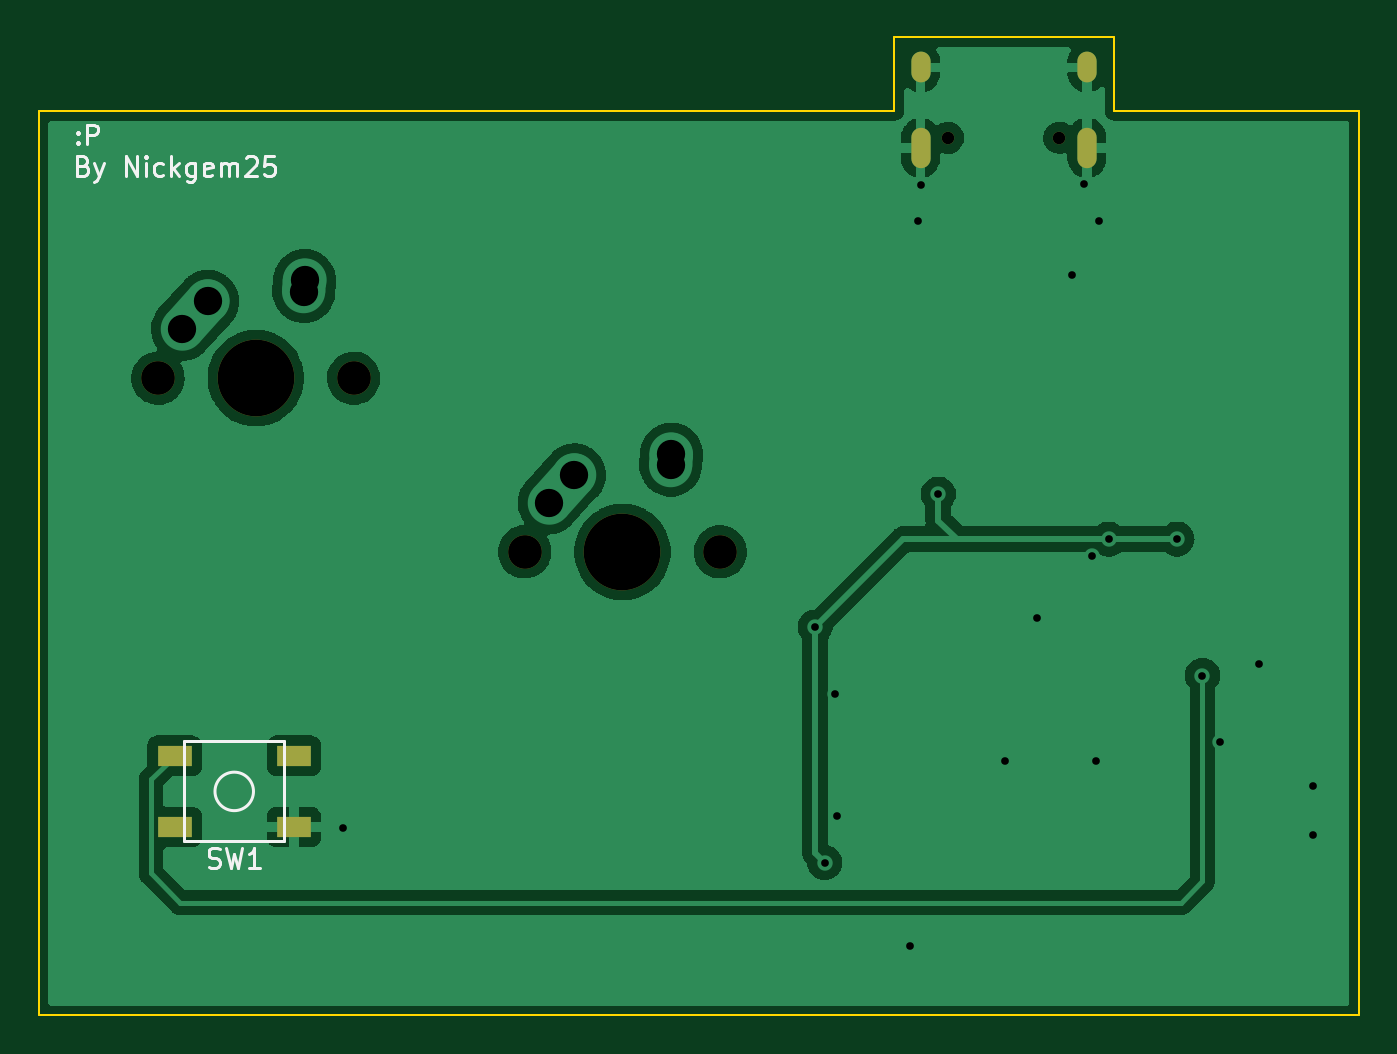
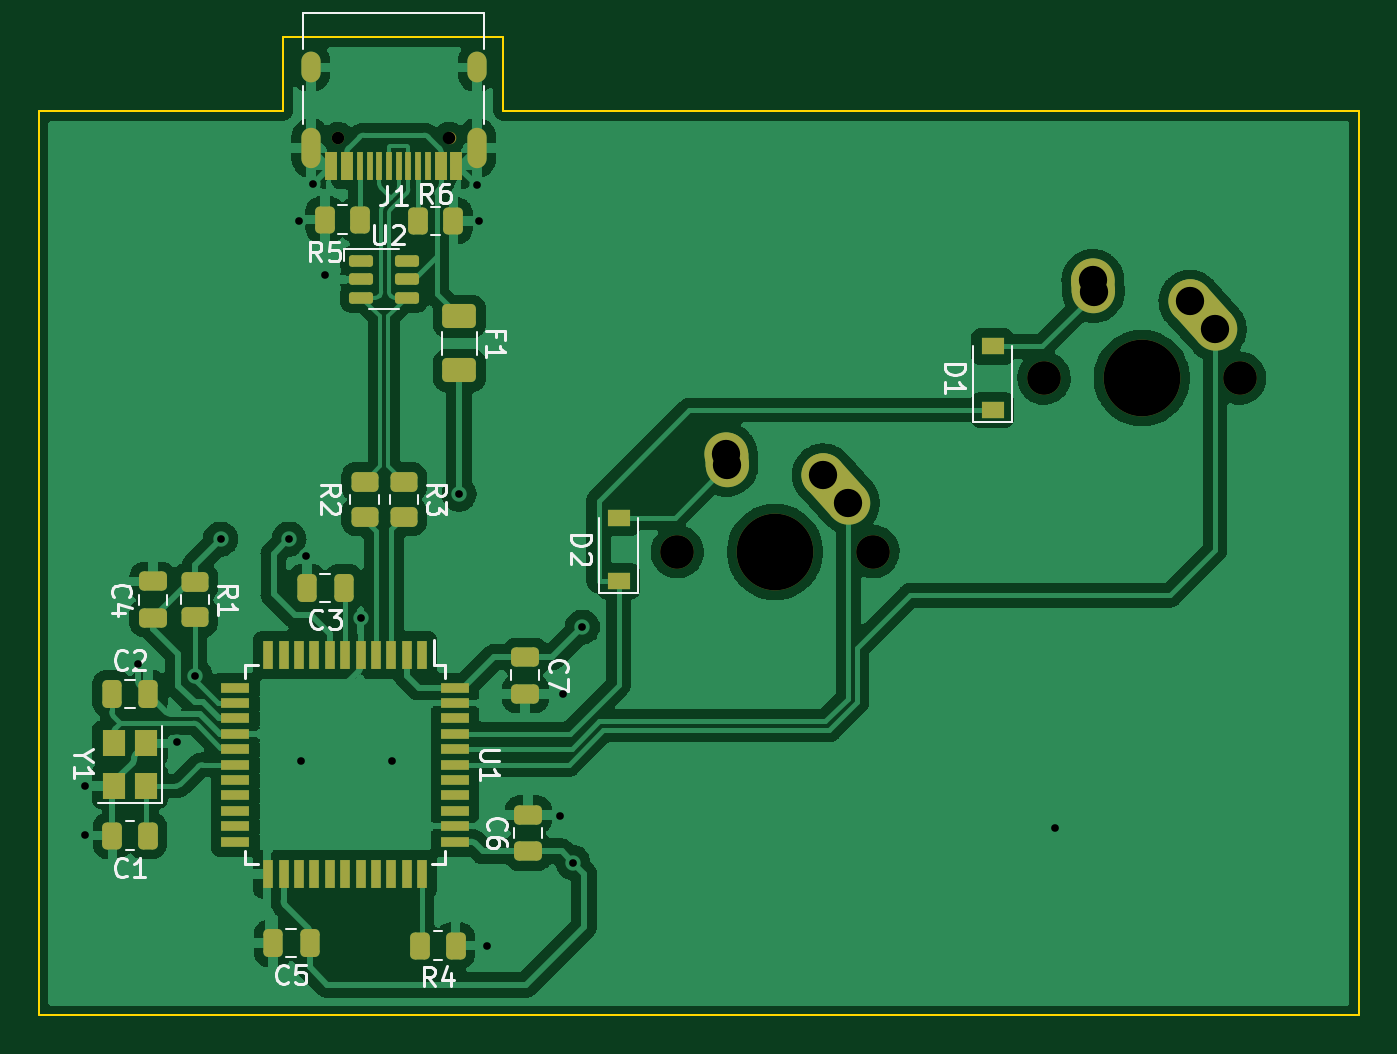
Circuit board: 11 layer files. Board 68.6 x 50.8 mm.
- bottom_copper: Keypad-3-B_Cu.gbr (177665 bytes)
- bottom_mask: Keypad-3-B_Mask.gbr (6366 bytes)
- paste: Keypad-3-B_Paste.gbr (5135 bytes)
- bottom_silk: Keypad-3-B_Silkscreen.gbr (15770 bytes)
- outline: Keypad-3-Edge_Cuts.gbr (889 bytes)
- top_copper: Keypad-3-F_Cu.gbr (82392 bytes)
- top_mask: Keypad-3-F_Mask.gbr (1122 bytes)
- paste: Keypad-3-F_Paste.gbr (610 bytes)
- top_silk: Keypad-3-F_Silkscreen.gbr (5597 bytes)
- drill: Keypad-3-NPTH.drl (583 bytes)
- drill: Keypad-3-PTH.drl (1112 bytes)

=== bottom_copper: Keypad-3-B_Cu.gbr (177665 bytes, source omitted) ===
=== bottom_mask: Keypad-3-B_Mask.gbr ===
%TF.GenerationSoftware,KiCad,Pcbnew,(6.0.7)*%
%TF.CreationDate,2022-08-09T22:59:19+07:00*%
%TF.ProjectId,Keypad-3,4b657970-6164-42d3-932e-6b696361645f,rev?*%
%TF.SameCoordinates,Original*%
%TF.FileFunction,Soldermask,Bot*%
%TF.FilePolarity,Negative*%
%FSLAX46Y46*%
G04 Gerber Fmt 4.6, Leading zero omitted, Abs format (unit mm)*
G04 Created by KiCad (PCBNEW (6.0.7)) date 2022-08-09 22:59:19*
%MOMM*%
%LPD*%
G01*
G04 APERTURE LIST*
G04 Aperture macros list*
%AMRoundRect*
0 Rectangle with rounded corners*
0 $1 Rounding radius*
0 $2 $3 $4 $5 $6 $7 $8 $9 X,Y pos of 4 corners*
0 Add a 4 corners polygon primitive as box body*
4,1,4,$2,$3,$4,$5,$6,$7,$8,$9,$2,$3,0*
0 Add four circle primitives for the rounded corners*
1,1,$1+$1,$2,$3*
1,1,$1+$1,$4,$5*
1,1,$1+$1,$6,$7*
1,1,$1+$1,$8,$9*
0 Add four rect primitives between the rounded corners*
20,1,$1+$1,$2,$3,$4,$5,0*
20,1,$1+$1,$4,$5,$6,$7,0*
20,1,$1+$1,$6,$7,$8,$9,0*
20,1,$1+$1,$8,$9,$2,$3,0*%
%AMHorizOval*
0 Thick line with rounded ends*
0 $1 width*
0 $2 $3 position (X,Y) of the first rounded end (center of the circle)*
0 $4 $5 position (X,Y) of the second rounded end (center of the circle)*
0 Add line between two ends*
20,1,$1,$2,$3,$4,$5,0*
0 Add two circle primitives to create the rounded ends*
1,1,$1,$2,$3*
1,1,$1,$4,$5*%
G04 Aperture macros list end*
%ADD10C,3.987800*%
%ADD11C,1.750000*%
%ADD12HorizOval,2.250000X0.655001X0.730000X-0.655001X-0.730000X0*%
%ADD13C,2.250000*%
%ADD14HorizOval,2.250000X0.020000X0.290000X-0.020000X-0.290000X0*%
%ADD15RoundRect,0.250000X-0.262500X-0.450000X0.262500X-0.450000X0.262500X0.450000X-0.262500X0.450000X0*%
%ADD16R,0.550000X1.500000*%
%ADD17R,1.500000X0.550000*%
%ADD18R,1.200000X0.900000*%
%ADD19RoundRect,0.250000X0.475000X-0.250000X0.475000X0.250000X-0.475000X0.250000X-0.475000X-0.250000X0*%
%ADD20R,1.200000X1.400000*%
%ADD21RoundRect,0.250000X0.262500X0.450000X-0.262500X0.450000X-0.262500X-0.450000X0.262500X-0.450000X0*%
%ADD22RoundRect,0.250000X-0.450000X0.262500X-0.450000X-0.262500X0.450000X-0.262500X0.450000X0.262500X0*%
%ADD23RoundRect,0.250000X-0.250000X-0.475000X0.250000X-0.475000X0.250000X0.475000X-0.250000X0.475000X0*%
%ADD24RoundRect,0.150000X0.475000X0.150000X-0.475000X0.150000X-0.475000X-0.150000X0.475000X-0.150000X0*%
%ADD25RoundRect,0.250000X-0.475000X0.250000X-0.475000X-0.250000X0.475000X-0.250000X0.475000X0.250000X0*%
%ADD26RoundRect,0.250000X-0.625000X0.375000X-0.625000X-0.375000X0.625000X-0.375000X0.625000X0.375000X0*%
%ADD27C,0.650000*%
%ADD28R,0.600000X1.450000*%
%ADD29R,0.300000X1.450000*%
%ADD30O,1.000000X2.100000*%
%ADD31O,1.000000X1.600000*%
G04 APERTURE END LIST*
D10*
%TO.C,MX1*%
X158597600Y-111684800D03*
D11*
X153517600Y-111684800D03*
X163677600Y-111684800D03*
D12*
X155442601Y-108414800D03*
D13*
X156097600Y-107684800D03*
D14*
X161117600Y-106894800D03*
D13*
X161137600Y-106604800D03*
%TD*%
D10*
%TO.C,MX2*%
X177647600Y-120701800D03*
D11*
X172567600Y-120701800D03*
X182727600Y-120701800D03*
D12*
X174492601Y-117431800D03*
D13*
X175147600Y-116701800D03*
X180187600Y-115621800D03*
D14*
X180167600Y-115911800D03*
%TD*%
D15*
%TO.C,R5*%
X199202268Y-103442500D03*
X201027268Y-103442500D03*
%TD*%
D16*
%TO.C,U1*%
X195980235Y-126057108D03*
X196780235Y-126057108D03*
X197580235Y-126057108D03*
X198380235Y-126057108D03*
X199180235Y-126057108D03*
X199980235Y-126057108D03*
X200780235Y-126057108D03*
X201580235Y-126057108D03*
X202380235Y-126057108D03*
X203180235Y-126057108D03*
X203980235Y-126057108D03*
D17*
X205680235Y-127757108D03*
X205680235Y-128557108D03*
X205680235Y-129357108D03*
X205680235Y-130157108D03*
X205680235Y-130957108D03*
X205680235Y-131757108D03*
X205680235Y-132557108D03*
X205680235Y-133357108D03*
X205680235Y-134157108D03*
X205680235Y-134957108D03*
X205680235Y-135757108D03*
D16*
X203980235Y-137457108D03*
X203180235Y-137457108D03*
X202380235Y-137457108D03*
X201580235Y-137457108D03*
X200780235Y-137457108D03*
X199980235Y-137457108D03*
X199180235Y-137457108D03*
X198380235Y-137457108D03*
X197580235Y-137457108D03*
X196780235Y-137457108D03*
X195980235Y-137457108D03*
D17*
X194280235Y-135757108D03*
X194280235Y-134957108D03*
X194280235Y-134157108D03*
X194280235Y-133357108D03*
X194280235Y-132557108D03*
X194280235Y-131757108D03*
X194280235Y-130957108D03*
X194280235Y-130157108D03*
X194280235Y-129357108D03*
X194280235Y-128557108D03*
X194280235Y-127757108D03*
%TD*%
D18*
%TO.C,D1*%
X166344600Y-113334800D03*
X166344600Y-110034800D03*
%TD*%
D19*
%TO.C,C4*%
X209956400Y-124140000D03*
X209956400Y-122240000D03*
%TD*%
D20*
%TO.C,Y1*%
X210306236Y-132857108D03*
X210306236Y-130657108D03*
X212006236Y-130657108D03*
X212006236Y-132857108D03*
%TD*%
D21*
%TO.C,R6*%
X196201268Y-103504999D03*
X194376268Y-103504999D03*
%TD*%
D19*
%TO.C,C6*%
X190464260Y-136263108D03*
X190464260Y-134363108D03*
%TD*%
D22*
%TO.C,R1*%
X207772000Y-122277500D03*
X207772000Y-124102500D03*
%TD*%
D21*
%TO.C,C1*%
X212068732Y-135440109D03*
X210243732Y-135440109D03*
%TD*%
D23*
%TO.C,C2*%
X210206237Y-128074109D03*
X212106237Y-128074109D03*
%TD*%
D24*
%TO.C,U2*%
X199130768Y-105603000D03*
X199130768Y-106553000D03*
X199130768Y-107503000D03*
X196780768Y-107503000D03*
X196780768Y-106553000D03*
X196780768Y-105603000D03*
%TD*%
D22*
%TO.C,R2*%
X198971768Y-117058668D03*
X198971768Y-118883668D03*
%TD*%
D25*
%TO.C,C7*%
X190618978Y-126168192D03*
X190618978Y-128068192D03*
%TD*%
D23*
%TO.C,C5*%
X201824236Y-141028108D03*
X203724236Y-141028108D03*
%TD*%
D26*
%TO.C,F1*%
X194042268Y-108478500D03*
X194042268Y-111278500D03*
%TD*%
D23*
%TO.C,C3*%
X200052400Y-122566668D03*
X201952400Y-122566668D03*
%TD*%
D22*
%TO.C,R3*%
X196939768Y-117058668D03*
X196939768Y-118883668D03*
%TD*%
D15*
%TO.C,R4*%
X194241735Y-141155108D03*
X196066735Y-141155108D03*
%TD*%
D18*
%TO.C,D2*%
X185775600Y-122224800D03*
X185775600Y-118924800D03*
%TD*%
D27*
%TO.C,J1*%
X200337768Y-99195000D03*
X194557768Y-99195000D03*
D28*
X194197768Y-100640000D03*
X194997768Y-100640000D03*
D29*
X196197768Y-100640000D03*
X197197768Y-100640000D03*
X197697768Y-100640000D03*
X198697768Y-100640000D03*
D28*
X199897768Y-100640000D03*
X200697768Y-100640000D03*
X200697768Y-100640000D03*
X199897768Y-100640000D03*
D29*
X199197768Y-100640000D03*
X198197768Y-100640000D03*
X196697768Y-100640000D03*
X195697768Y-100640000D03*
D28*
X194997768Y-100640000D03*
X194197768Y-100640000D03*
D30*
X201767768Y-99725000D03*
X193127768Y-99725000D03*
D31*
X201767768Y-95545000D03*
X193127768Y-95545000D03*
%TD*%
M02*

=== paste: Keypad-3-B_Paste.gbr ===
%TF.GenerationSoftware,KiCad,Pcbnew,(6.0.7)*%
%TF.CreationDate,2022-08-09T22:59:19+07:00*%
%TF.ProjectId,Keypad-3,4b657970-6164-42d3-932e-6b696361645f,rev?*%
%TF.SameCoordinates,Original*%
%TF.FileFunction,Paste,Bot*%
%TF.FilePolarity,Positive*%
%FSLAX46Y46*%
G04 Gerber Fmt 4.6, Leading zero omitted, Abs format (unit mm)*
G04 Created by KiCad (PCBNEW (6.0.7)) date 2022-08-09 22:59:19*
%MOMM*%
%LPD*%
G01*
G04 APERTURE LIST*
G04 Aperture macros list*
%AMRoundRect*
0 Rectangle with rounded corners*
0 $1 Rounding radius*
0 $2 $3 $4 $5 $6 $7 $8 $9 X,Y pos of 4 corners*
0 Add a 4 corners polygon primitive as box body*
4,1,4,$2,$3,$4,$5,$6,$7,$8,$9,$2,$3,0*
0 Add four circle primitives for the rounded corners*
1,1,$1+$1,$2,$3*
1,1,$1+$1,$4,$5*
1,1,$1+$1,$6,$7*
1,1,$1+$1,$8,$9*
0 Add four rect primitives between the rounded corners*
20,1,$1+$1,$2,$3,$4,$5,0*
20,1,$1+$1,$4,$5,$6,$7,0*
20,1,$1+$1,$6,$7,$8,$9,0*
20,1,$1+$1,$8,$9,$2,$3,0*%
G04 Aperture macros list end*
%ADD10RoundRect,0.250000X-0.262500X-0.450000X0.262500X-0.450000X0.262500X0.450000X-0.262500X0.450000X0*%
%ADD11R,0.550000X1.500000*%
%ADD12R,1.500000X0.550000*%
%ADD13R,1.200000X0.900000*%
%ADD14RoundRect,0.250000X0.475000X-0.250000X0.475000X0.250000X-0.475000X0.250000X-0.475000X-0.250000X0*%
%ADD15R,1.200000X1.400000*%
%ADD16RoundRect,0.250000X0.262500X0.450000X-0.262500X0.450000X-0.262500X-0.450000X0.262500X-0.450000X0*%
%ADD17RoundRect,0.250000X-0.450000X0.262500X-0.450000X-0.262500X0.450000X-0.262500X0.450000X0.262500X0*%
%ADD18RoundRect,0.250000X-0.250000X-0.475000X0.250000X-0.475000X0.250000X0.475000X-0.250000X0.475000X0*%
%ADD19RoundRect,0.150000X0.475000X0.150000X-0.475000X0.150000X-0.475000X-0.150000X0.475000X-0.150000X0*%
%ADD20RoundRect,0.250000X-0.475000X0.250000X-0.475000X-0.250000X0.475000X-0.250000X0.475000X0.250000X0*%
%ADD21RoundRect,0.250000X-0.625000X0.375000X-0.625000X-0.375000X0.625000X-0.375000X0.625000X0.375000X0*%
%ADD22R,0.600000X1.450000*%
%ADD23R,0.300000X1.450000*%
G04 APERTURE END LIST*
D10*
%TO.C,R5*%
X199202268Y-103442500D03*
X201027268Y-103442500D03*
%TD*%
D11*
%TO.C,U1*%
X195980235Y-126057108D03*
X196780235Y-126057108D03*
X197580235Y-126057108D03*
X198380235Y-126057108D03*
X199180235Y-126057108D03*
X199980235Y-126057108D03*
X200780235Y-126057108D03*
X201580235Y-126057108D03*
X202380235Y-126057108D03*
X203180235Y-126057108D03*
X203980235Y-126057108D03*
D12*
X205680235Y-127757108D03*
X205680235Y-128557108D03*
X205680235Y-129357108D03*
X205680235Y-130157108D03*
X205680235Y-130957108D03*
X205680235Y-131757108D03*
X205680235Y-132557108D03*
X205680235Y-133357108D03*
X205680235Y-134157108D03*
X205680235Y-134957108D03*
X205680235Y-135757108D03*
D11*
X203980235Y-137457108D03*
X203180235Y-137457108D03*
X202380235Y-137457108D03*
X201580235Y-137457108D03*
X200780235Y-137457108D03*
X199980235Y-137457108D03*
X199180235Y-137457108D03*
X198380235Y-137457108D03*
X197580235Y-137457108D03*
X196780235Y-137457108D03*
X195980235Y-137457108D03*
D12*
X194280235Y-135757108D03*
X194280235Y-134957108D03*
X194280235Y-134157108D03*
X194280235Y-133357108D03*
X194280235Y-132557108D03*
X194280235Y-131757108D03*
X194280235Y-130957108D03*
X194280235Y-130157108D03*
X194280235Y-129357108D03*
X194280235Y-128557108D03*
X194280235Y-127757108D03*
%TD*%
D13*
%TO.C,D1*%
X166344600Y-113334800D03*
X166344600Y-110034800D03*
%TD*%
D14*
%TO.C,C4*%
X209956400Y-124140000D03*
X209956400Y-122240000D03*
%TD*%
D15*
%TO.C,Y1*%
X210306236Y-132857108D03*
X210306236Y-130657108D03*
X212006236Y-130657108D03*
X212006236Y-132857108D03*
%TD*%
D16*
%TO.C,R6*%
X196201268Y-103504999D03*
X194376268Y-103504999D03*
%TD*%
D14*
%TO.C,C6*%
X190464260Y-136263108D03*
X190464260Y-134363108D03*
%TD*%
D17*
%TO.C,R1*%
X207772000Y-122277500D03*
X207772000Y-124102500D03*
%TD*%
D16*
%TO.C,C1*%
X212068732Y-135440109D03*
X210243732Y-135440109D03*
%TD*%
D18*
%TO.C,C2*%
X210206237Y-128074109D03*
X212106237Y-128074109D03*
%TD*%
D19*
%TO.C,U2*%
X199130768Y-105603000D03*
X199130768Y-106553000D03*
X199130768Y-107503000D03*
X196780768Y-107503000D03*
X196780768Y-106553000D03*
X196780768Y-105603000D03*
%TD*%
D17*
%TO.C,R2*%
X198971768Y-117058668D03*
X198971768Y-118883668D03*
%TD*%
D20*
%TO.C,C7*%
X190618978Y-126168192D03*
X190618978Y-128068192D03*
%TD*%
D18*
%TO.C,C5*%
X201824236Y-141028108D03*
X203724236Y-141028108D03*
%TD*%
D21*
%TO.C,F1*%
X194042268Y-108478500D03*
X194042268Y-111278500D03*
%TD*%
D18*
%TO.C,C3*%
X200052400Y-122566668D03*
X201952400Y-122566668D03*
%TD*%
D17*
%TO.C,R3*%
X196939768Y-117058668D03*
X196939768Y-118883668D03*
%TD*%
D10*
%TO.C,R4*%
X194241735Y-141155108D03*
X196066735Y-141155108D03*
%TD*%
D13*
%TO.C,D2*%
X185775600Y-122224800D03*
X185775600Y-118924800D03*
%TD*%
D22*
%TO.C,J1*%
X194197768Y-100640000D03*
X194997768Y-100640000D03*
D23*
X196197768Y-100640000D03*
X197197768Y-100640000D03*
X197697768Y-100640000D03*
X198697768Y-100640000D03*
D22*
X199897768Y-100640000D03*
X200697768Y-100640000D03*
X200697768Y-100640000D03*
X199897768Y-100640000D03*
D23*
X199197768Y-100640000D03*
X198197768Y-100640000D03*
X196697768Y-100640000D03*
X195697768Y-100640000D03*
D22*
X194997768Y-100640000D03*
X194197768Y-100640000D03*
%TD*%
M02*

=== bottom_silk: Keypad-3-B_Silkscreen.gbr (15770 bytes, source omitted) ===
=== outline: Keypad-3-Edge_Cuts.gbr ===
%TF.GenerationSoftware,KiCad,Pcbnew,(6.0.7)*%
%TF.CreationDate,2022-08-09T22:59:19+07:00*%
%TF.ProjectId,Keypad-3,4b657970-6164-42d3-932e-6b696361645f,rev?*%
%TF.SameCoordinates,Original*%
%TF.FileFunction,Profile,NP*%
%FSLAX46Y46*%
G04 Gerber Fmt 4.6, Leading zero omitted, Abs format (unit mm)*
G04 Created by KiCad (PCBNEW (6.0.7)) date 2022-08-09 22:59:19*
%MOMM*%
%LPD*%
G01*
G04 APERTURE LIST*
%TA.AperFunction,Profile*%
%ADD10C,0.100000*%
%TD*%
G04 APERTURE END LIST*
D10*
X191770000Y-97790000D02*
X191770000Y-93980000D01*
X147320000Y-97790000D02*
X191770000Y-97790000D01*
X147320000Y-144780000D02*
X147320000Y-97790000D01*
X215900000Y-144780000D02*
X147320000Y-144780000D01*
X215900000Y-97790000D02*
X215900000Y-144780000D01*
X203200000Y-97790000D02*
X215900000Y-97790000D01*
X203200000Y-93980000D02*
X203200000Y-97790000D01*
X191770000Y-93980000D02*
X203200000Y-93980000D01*
M02*

=== top_copper: Keypad-3-F_Cu.gbr (82392 bytes, source omitted) ===
=== top_mask: Keypad-3-F_Mask.gbr ===
%TF.GenerationSoftware,KiCad,Pcbnew,(6.0.7)*%
%TF.CreationDate,2022-08-09T22:59:19+07:00*%
%TF.ProjectId,Keypad-3,4b657970-6164-42d3-932e-6b696361645f,rev?*%
%TF.SameCoordinates,Original*%
%TF.FileFunction,Soldermask,Top*%
%TF.FilePolarity,Negative*%
%FSLAX46Y46*%
G04 Gerber Fmt 4.6, Leading zero omitted, Abs format (unit mm)*
G04 Created by KiCad (PCBNEW (6.0.7)) date 2022-08-09 22:59:19*
%MOMM*%
%LPD*%
G01*
G04 APERTURE LIST*
%ADD10R,1.800000X1.100000*%
%ADD11C,3.987800*%
%ADD12C,1.750000*%
%ADD13C,0.650000*%
%ADD14O,1.000000X2.100000*%
%ADD15O,1.000000X1.600000*%
G04 APERTURE END LIST*
D10*
%TO.C,SW1*%
X160580000Y-134996800D03*
X154380000Y-131296800D03*
X160580000Y-131296800D03*
X154380000Y-134996800D03*
%TD*%
D11*
%TO.C,MX1*%
X158597600Y-111684800D03*
D12*
X153517600Y-111684800D03*
X163677600Y-111684800D03*
%TD*%
D11*
%TO.C,MX2*%
X177647600Y-120701800D03*
D12*
X172567600Y-120701800D03*
X182727600Y-120701800D03*
%TD*%
D13*
%TO.C,J1*%
X200337768Y-99195000D03*
X194557768Y-99195000D03*
D14*
X201767768Y-99725000D03*
X193127768Y-99725000D03*
D15*
X201767768Y-95545000D03*
X193127768Y-95545000D03*
%TD*%
M02*

=== paste: Keypad-3-F_Paste.gbr ===
%TF.GenerationSoftware,KiCad,Pcbnew,(6.0.7)*%
%TF.CreationDate,2022-08-09T22:59:19+07:00*%
%TF.ProjectId,Keypad-3,4b657970-6164-42d3-932e-6b696361645f,rev?*%
%TF.SameCoordinates,Original*%
%TF.FileFunction,Paste,Top*%
%TF.FilePolarity,Positive*%
%FSLAX46Y46*%
G04 Gerber Fmt 4.6, Leading zero omitted, Abs format (unit mm)*
G04 Created by KiCad (PCBNEW (6.0.7)) date 2022-08-09 22:59:19*
%MOMM*%
%LPD*%
G01*
G04 APERTURE LIST*
%ADD10R,1.800000X1.100000*%
G04 APERTURE END LIST*
D10*
%TO.C,SW1*%
X160580000Y-134996800D03*
X154380000Y-131296800D03*
X160580000Y-131296800D03*
X154380000Y-134996800D03*
%TD*%
M02*

=== top_silk: Keypad-3-F_Silkscreen.gbr ===
%TF.GenerationSoftware,KiCad,Pcbnew,(6.0.7)*%
%TF.CreationDate,2022-08-09T22:59:19+07:00*%
%TF.ProjectId,Keypad-3,4b657970-6164-42d3-932e-6b696361645f,rev?*%
%TF.SameCoordinates,Original*%
%TF.FileFunction,Legend,Top*%
%TF.FilePolarity,Positive*%
%FSLAX46Y46*%
G04 Gerber Fmt 4.6, Leading zero omitted, Abs format (unit mm)*
G04 Created by KiCad (PCBNEW (6.0.7)) date 2022-08-09 22:59:19*
%MOMM*%
%LPD*%
G01*
G04 APERTURE LIST*
%ADD10C,0.150000*%
G04 APERTURE END LIST*
D10*
X149360000Y-99417142D02*
X149407619Y-99464761D01*
X149360000Y-99512380D01*
X149312380Y-99464761D01*
X149360000Y-99417142D01*
X149360000Y-99512380D01*
X149360000Y-98893333D02*
X149407619Y-98940952D01*
X149360000Y-98988571D01*
X149312380Y-98940952D01*
X149360000Y-98893333D01*
X149360000Y-98988571D01*
X149836190Y-99512380D02*
X149836190Y-98512380D01*
X150217142Y-98512380D01*
X150312380Y-98560000D01*
X150360000Y-98607619D01*
X150407619Y-98702857D01*
X150407619Y-98845714D01*
X150360000Y-98940952D01*
X150312380Y-98988571D01*
X150217142Y-99036190D01*
X149836190Y-99036190D01*
X149646285Y-100639571D02*
X149789142Y-100687190D01*
X149836761Y-100734809D01*
X149884380Y-100830047D01*
X149884380Y-100972904D01*
X149836761Y-101068142D01*
X149789142Y-101115761D01*
X149693904Y-101163380D01*
X149312952Y-101163380D01*
X149312952Y-100163380D01*
X149646285Y-100163380D01*
X149741523Y-100211000D01*
X149789142Y-100258619D01*
X149836761Y-100353857D01*
X149836761Y-100449095D01*
X149789142Y-100544333D01*
X149741523Y-100591952D01*
X149646285Y-100639571D01*
X149312952Y-100639571D01*
X150217714Y-100496714D02*
X150455809Y-101163380D01*
X150693904Y-100496714D02*
X150455809Y-101163380D01*
X150360571Y-101401476D01*
X150312952Y-101449095D01*
X150217714Y-101496714D01*
X151836761Y-101163380D02*
X151836761Y-100163380D01*
X152408190Y-101163380D01*
X152408190Y-100163380D01*
X152884380Y-101163380D02*
X152884380Y-100496714D01*
X152884380Y-100163380D02*
X152836761Y-100211000D01*
X152884380Y-100258619D01*
X152932000Y-100211000D01*
X152884380Y-100163380D01*
X152884380Y-100258619D01*
X153789142Y-101115761D02*
X153693904Y-101163380D01*
X153503428Y-101163380D01*
X153408190Y-101115761D01*
X153360571Y-101068142D01*
X153312952Y-100972904D01*
X153312952Y-100687190D01*
X153360571Y-100591952D01*
X153408190Y-100544333D01*
X153503428Y-100496714D01*
X153693904Y-100496714D01*
X153789142Y-100544333D01*
X154217714Y-101163380D02*
X154217714Y-100163380D01*
X154312952Y-100782428D02*
X154598666Y-101163380D01*
X154598666Y-100496714D02*
X154217714Y-100877666D01*
X155455809Y-100496714D02*
X155455809Y-101306238D01*
X155408190Y-101401476D01*
X155360571Y-101449095D01*
X155265333Y-101496714D01*
X155122476Y-101496714D01*
X155027238Y-101449095D01*
X155455809Y-101115761D02*
X155360571Y-101163380D01*
X155170095Y-101163380D01*
X155074857Y-101115761D01*
X155027238Y-101068142D01*
X154979619Y-100972904D01*
X154979619Y-100687190D01*
X155027238Y-100591952D01*
X155074857Y-100544333D01*
X155170095Y-100496714D01*
X155360571Y-100496714D01*
X155455809Y-100544333D01*
X156312952Y-101115761D02*
X156217714Y-101163380D01*
X156027238Y-101163380D01*
X155932000Y-101115761D01*
X155884380Y-101020523D01*
X155884380Y-100639571D01*
X155932000Y-100544333D01*
X156027238Y-100496714D01*
X156217714Y-100496714D01*
X156312952Y-100544333D01*
X156360571Y-100639571D01*
X156360571Y-100734809D01*
X155884380Y-100830047D01*
X156789142Y-101163380D02*
X156789142Y-100496714D01*
X156789142Y-100591952D02*
X156836761Y-100544333D01*
X156932000Y-100496714D01*
X157074857Y-100496714D01*
X157170095Y-100544333D01*
X157217714Y-100639571D01*
X157217714Y-101163380D01*
X157217714Y-100639571D02*
X157265333Y-100544333D01*
X157360571Y-100496714D01*
X157503428Y-100496714D01*
X157598666Y-100544333D01*
X157646285Y-100639571D01*
X157646285Y-101163380D01*
X158074857Y-100258619D02*
X158122476Y-100211000D01*
X158217714Y-100163380D01*
X158455809Y-100163380D01*
X158551047Y-100211000D01*
X158598666Y-100258619D01*
X158646285Y-100353857D01*
X158646285Y-100449095D01*
X158598666Y-100591952D01*
X158027238Y-101163380D01*
X158646285Y-101163380D01*
X159551047Y-100163380D02*
X159074857Y-100163380D01*
X159027238Y-100639571D01*
X159074857Y-100591952D01*
X159170095Y-100544333D01*
X159408190Y-100544333D01*
X159503428Y-100591952D01*
X159551047Y-100639571D01*
X159598666Y-100734809D01*
X159598666Y-100972904D01*
X159551047Y-101068142D01*
X159503428Y-101115761D01*
X159408190Y-101163380D01*
X159170095Y-101163380D01*
X159074857Y-101115761D01*
X159027238Y-101068142D01*
%TO.C,SW1*%
X156146666Y-137056761D02*
X156289523Y-137104380D01*
X156527619Y-137104380D01*
X156622857Y-137056761D01*
X156670476Y-137009142D01*
X156718095Y-136913904D01*
X156718095Y-136818666D01*
X156670476Y-136723428D01*
X156622857Y-136675809D01*
X156527619Y-136628190D01*
X156337142Y-136580571D01*
X156241904Y-136532952D01*
X156194285Y-136485333D01*
X156146666Y-136390095D01*
X156146666Y-136294857D01*
X156194285Y-136199619D01*
X156241904Y-136152000D01*
X156337142Y-136104380D01*
X156575238Y-136104380D01*
X156718095Y-136152000D01*
X157051428Y-136104380D02*
X157289523Y-137104380D01*
X157480000Y-136390095D01*
X157670476Y-137104380D01*
X157908571Y-136104380D01*
X158813333Y-137104380D02*
X158241904Y-137104380D01*
X158527619Y-137104380D02*
X158527619Y-136104380D01*
X158432380Y-136247238D01*
X158337142Y-136342476D01*
X158241904Y-136390095D01*
X154880000Y-135746800D02*
X154880000Y-130546800D01*
X160080000Y-130546800D02*
X160080000Y-135746800D01*
X154880000Y-130546800D02*
X160080000Y-130546800D01*
X160080000Y-135746800D02*
X154880000Y-135746800D01*
X158480000Y-133146800D02*
G75*
G03*
X158480000Y-133146800I-1000000J0D01*
G01*
%TD*%
M02*

=== drill: Keypad-3-NPTH.drl ===
M48
; DRILL file {KiCad (6.0.7)} date Tue Aug  9 22:59:21 2022
; FORMAT={-:-/ absolute / inch / decimal}
; #@! TF.CreationDate,2022-08-09T22:59:21+07:00
; #@! TF.GenerationSoftware,Kicad,Pcbnew,(6.0.7)
; #@! TF.FileFunction,NonPlated,1,2,NPTH
FMAT,2
INCH
; #@! TA.AperFunction,NonPlated,NPTH,ComponentDrill
T1C0.0256
; #@! TA.AperFunction,NonPlated,NPTH,ComponentDrill
T2C0.0689
; #@! TA.AperFunction,NonPlated,NPTH,ComponentDrill
T3C0.1570
%
G90
G05
T1
X7.6598Y-3.9053
X7.8873Y-3.9053
T2
X6.044Y-4.397
X6.444Y-4.397
X6.794Y-4.752
X7.194Y-4.752
T3
X6.244Y-4.397
X6.994Y-4.752
T0
M30

=== drill: Keypad-3-PTH.drl ===
M48
; DRILL file {KiCad (6.0.7)} date Tue Aug  9 22:59:21 2022
; FORMAT={-:-/ absolute / inch / decimal}
; #@! TF.CreationDate,2022-08-09T22:59:21+07:00
; #@! TF.GenerationSoftware,Kicad,Pcbnew,(6.0.7)
; #@! TF.FileFunction,Plated,1,2,PTH
FMAT,2
INCH
; #@! TA.AperFunction,Plated,PTH,ViaDrill
T1C0.0157
; #@! TA.AperFunction,Plated,PTH,ComponentDrill
T2C0.0236
; #@! TA.AperFunction,Plated,PTH,ComponentDrill
T3C0.0579
%
G90
G05
T1
X6.422Y-5.316
X7.388Y-4.906
X7.4075Y-5.3875
X7.4281Y-5.0421
X7.4336Y-5.2923
X7.5827Y-5.5591
X7.5985Y-4.075
X7.604Y-4.0025
X7.64Y-4.634
X7.7766Y-5.1791
X7.8417Y-4.8882
X7.9135Y-4.185
X7.9385Y-4.0
X7.9535Y-4.7605
X7.9626Y-5.1791
X7.9685Y-4.075
X7.988Y-4.726
X8.128Y-4.726
X8.18Y-5.005
X8.2162Y-5.1413
X8.2965Y-4.9806
X8.4061Y-5.3306
X8.4061Y-5.2316
T3
X6.094Y-4.297
X6.1456Y-4.2396
X6.3424Y-4.2199
X6.344Y-4.197
X6.844Y-4.652
X6.8956Y-4.5946
X7.0924Y-4.5749
X7.094Y-4.552
T2
G00X7.6035Y-3.7498
M15
G01X7.6035Y-3.7734
M16
G05
G00X7.6035Y-3.9045
M15
G01X7.6035Y-3.9478
M16
G05
G00X7.9436Y-3.7498
M15
G01X7.9436Y-3.7734
M16
G05
G00X7.9436Y-3.9045
M15
G01X7.9436Y-3.9478
M16
G05
T0
M30

